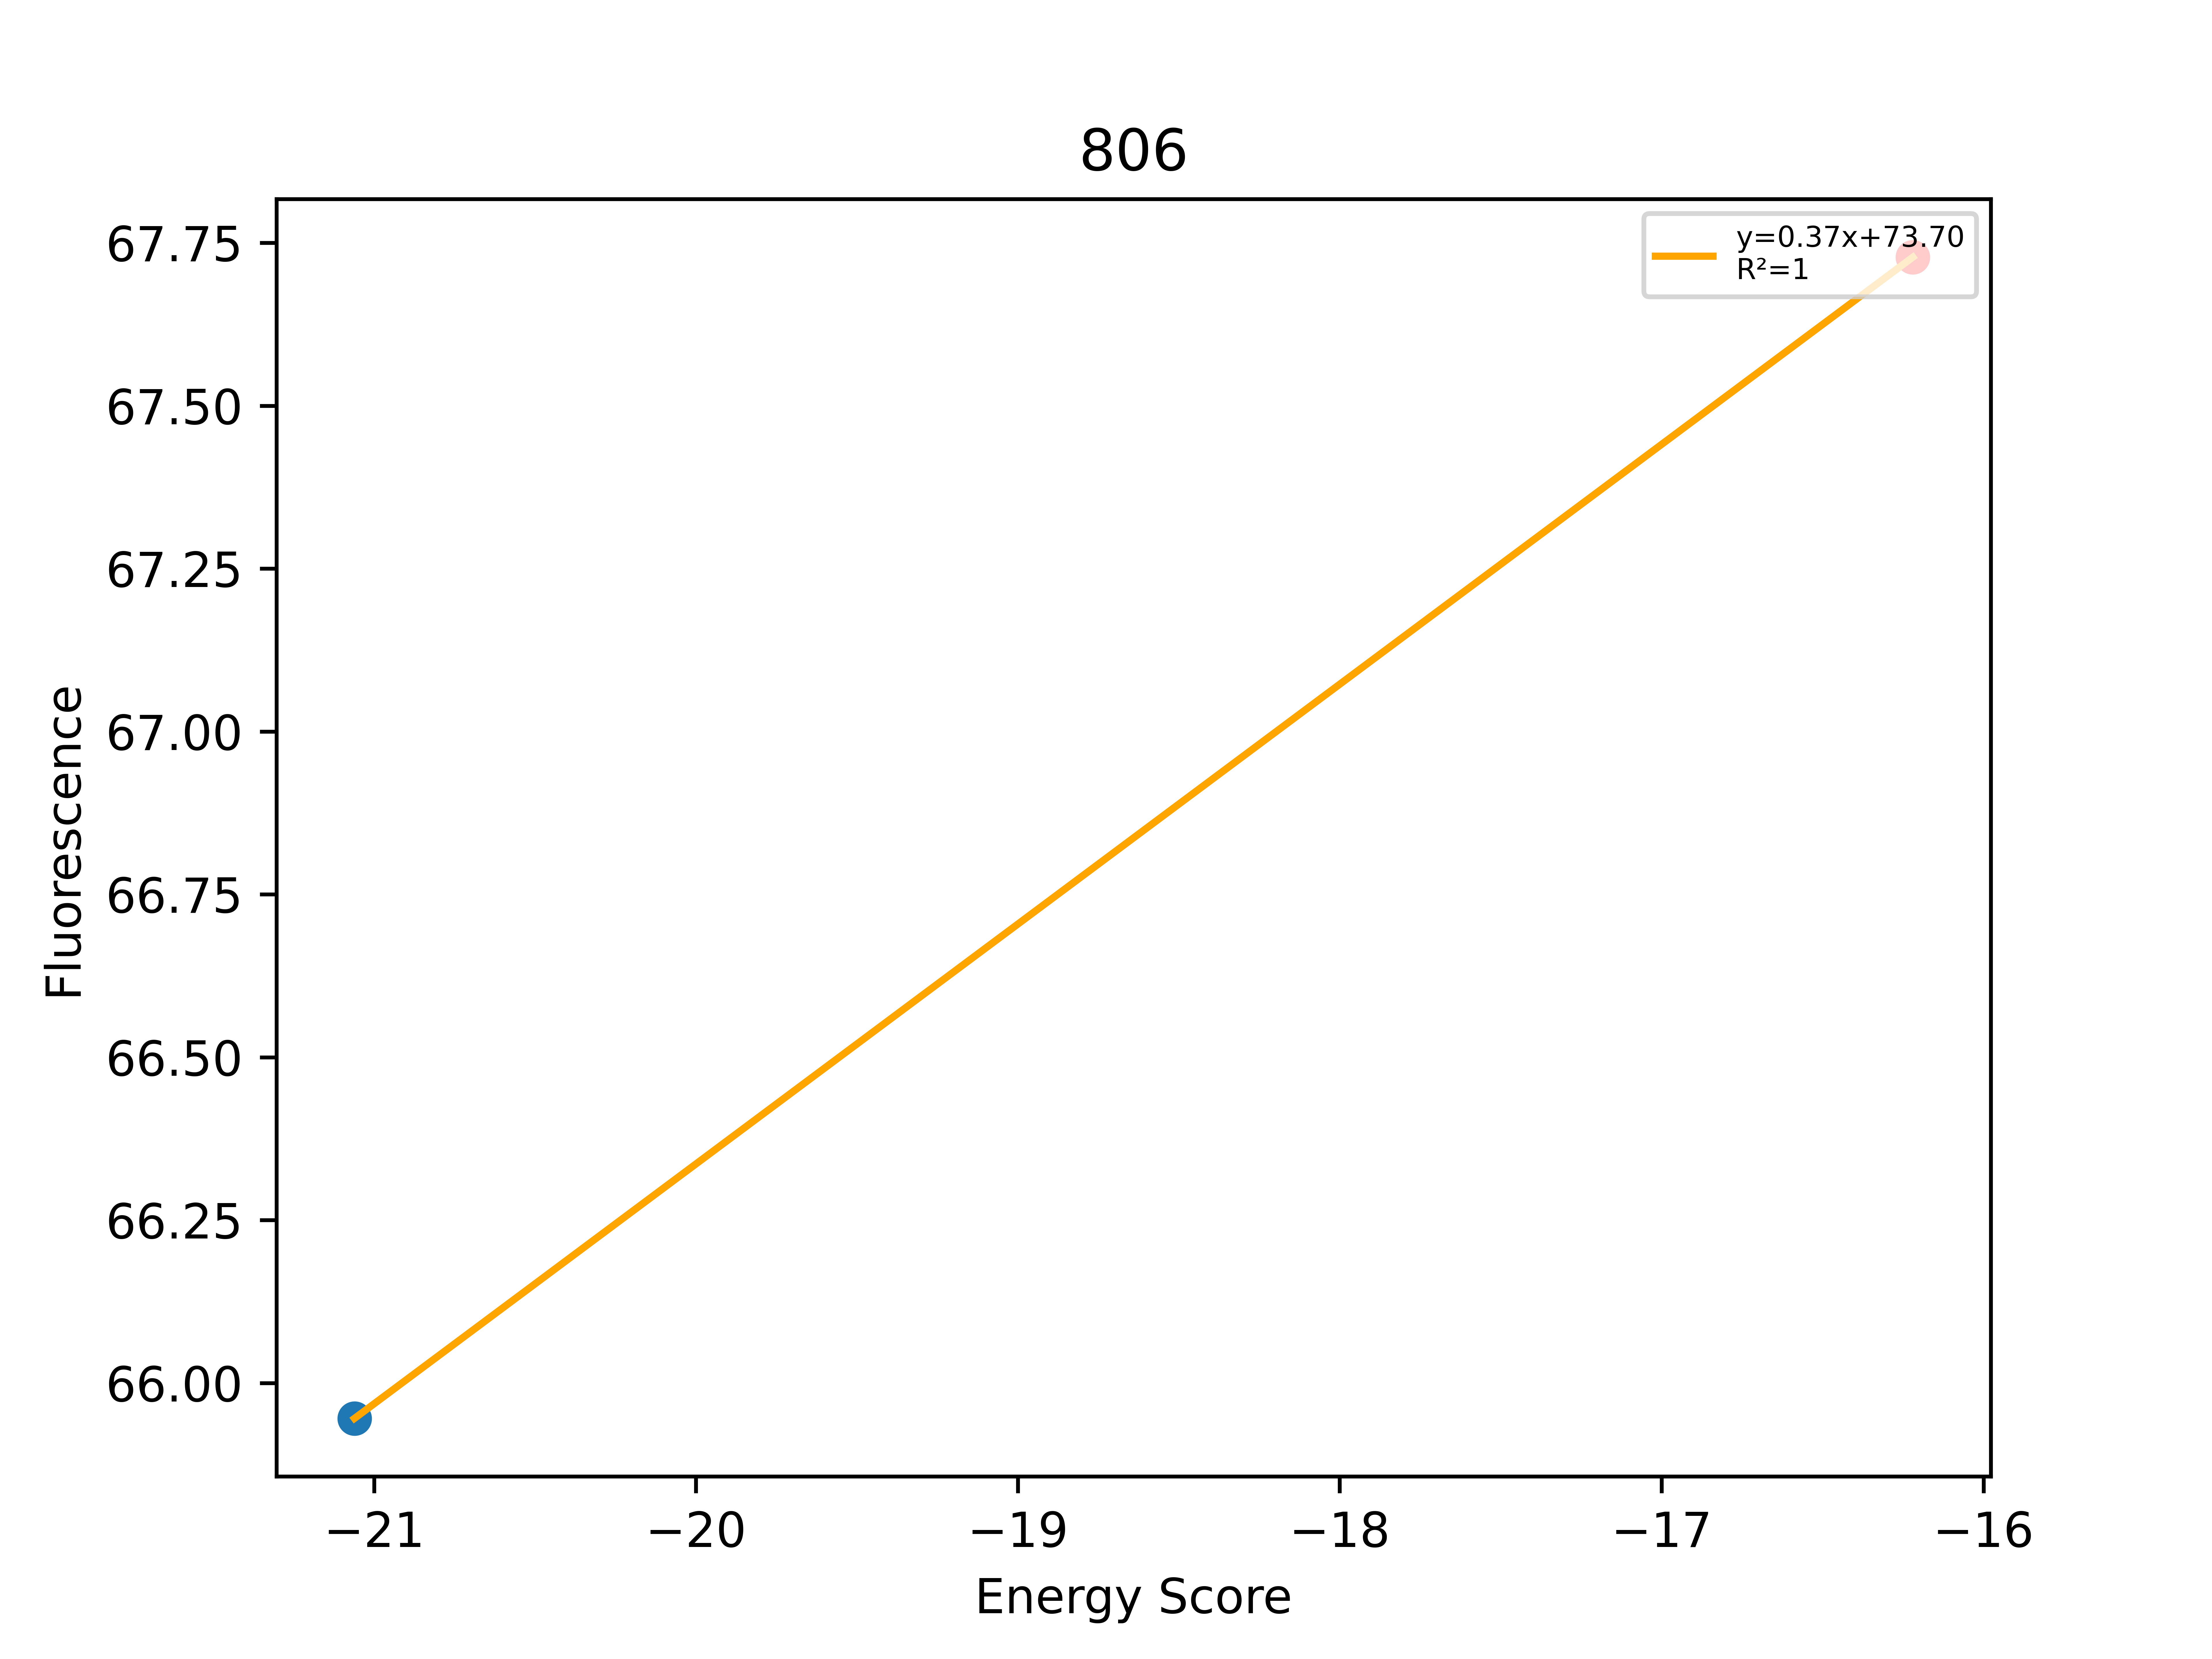

The table this chart was drawn from, first rows:
, Sequence, EnergyScore, Fluorescence, FluorStdDev, PercentGpa, PercentGpaStdDev, MaltosePercentDiff, Dimer, Monomer, DimerDiff, VDWDimer, VDWDiff, HBONDDimer, HBONDDiff, IMM1Dimer, IMM1Diff, SequenceProbability, DimerSasa, MonomerSasa, startXShift, xShift, xShiftDiff, startCrossingAngle
0, LLLALLFTLLTFLLGLLLILI, -21.06, 72411, 13984, 65.95, 12.74, -88.29, -385.8, -364.7, 18.25, -55.76, 5.564, -80.67, 13.69, -249.3, -1.003, 0.0001473, 3884, 4682, 9.316, 9.296, 0.01978, -21.84
1, LLLALLTTLLTFLLGLLLILI, -16.22, 74369, 9635, 67.73, 8.774, -82.74, -404, -387.8, -8.26, -61.33, -1.62, -94.36, -0.02029, -248.3, -6.62, 8.6504e-05, 3948, 0.0, 9.316, 9.296, 0.01978, -21.84
